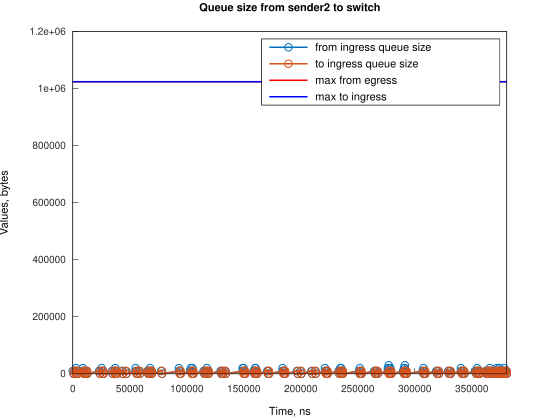

The file beside this chart, header and first rows:
Time, from_ingress_queue_size, to_ingress_queue_size
0, 10000, nan
745.1, 0, 10000
747.1, 0, 0
2000, 10000, 0
2745, 0, 10000
2746, 0, 0
2980, 10000, 0
2981, 20000, 0
3725, 10000, 10000
3731, 10000, 0
4470, 0, 10000
4476, 0, 0
8941, 10000, 0
8942, 20000, 0
9686, 10000, 10000
9688, 10000, 0
10431, 0, 10000
10432, 0, 0
10435, 10000, 0
11180, 0, 10000
11182, 0, 0
11923, 10000, 0
12668, 0, 10000
12670, 0, 0
23102, 10000, 0
23847, 0, 10000
23849, 0, 0
25335, 10000, 0
25336, 20000, 0
26080, 10000, 10000
26083, 10000, 0
26825, 0, 10000
26827, 0, 0
34277, 10000, 0
35022, 0, 10000
35025, 0, 0
36511, 10000, 0
37256, 10000, 10000
37257, 20000, 10000
37259, 20000, 0
38001, 10000, 10000
38003, 10000, 0
38746, 0, 10000
38748, 0, 0
43216, 10000, 0
43962, 0, 10000
43966, 0, 0
46197, 10000, 0
46942, 0, 10000
46945, 0, 0
55137, 10000, 0
55138, 20000, 0
55882, 10000, 10000
55887, 10000, 0
56628, 0, 10000
56630, 0, 0
58120, 10000, 0
58865, 0, 10000
58867, 0, 0
65568, 10000, 0
... 233 more rows
